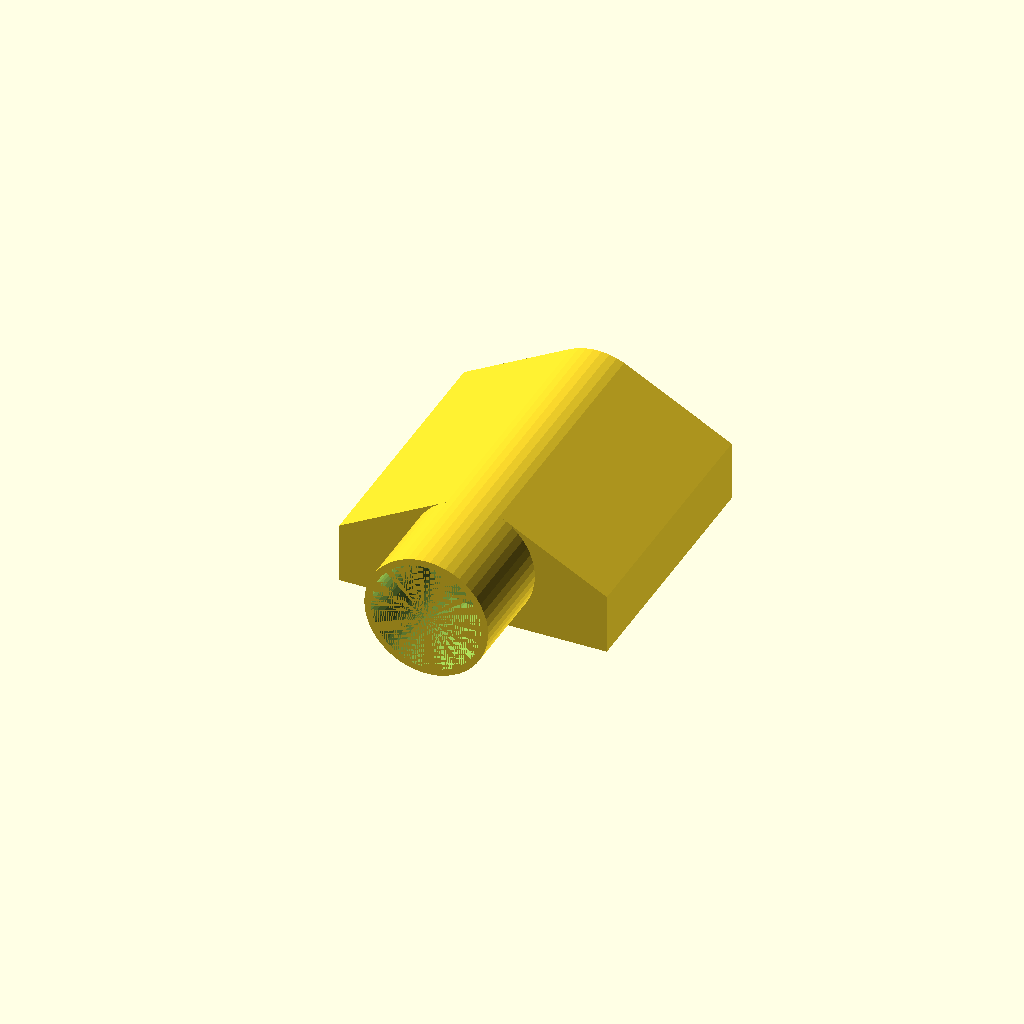
Cell 1 — every parameter at its default value.
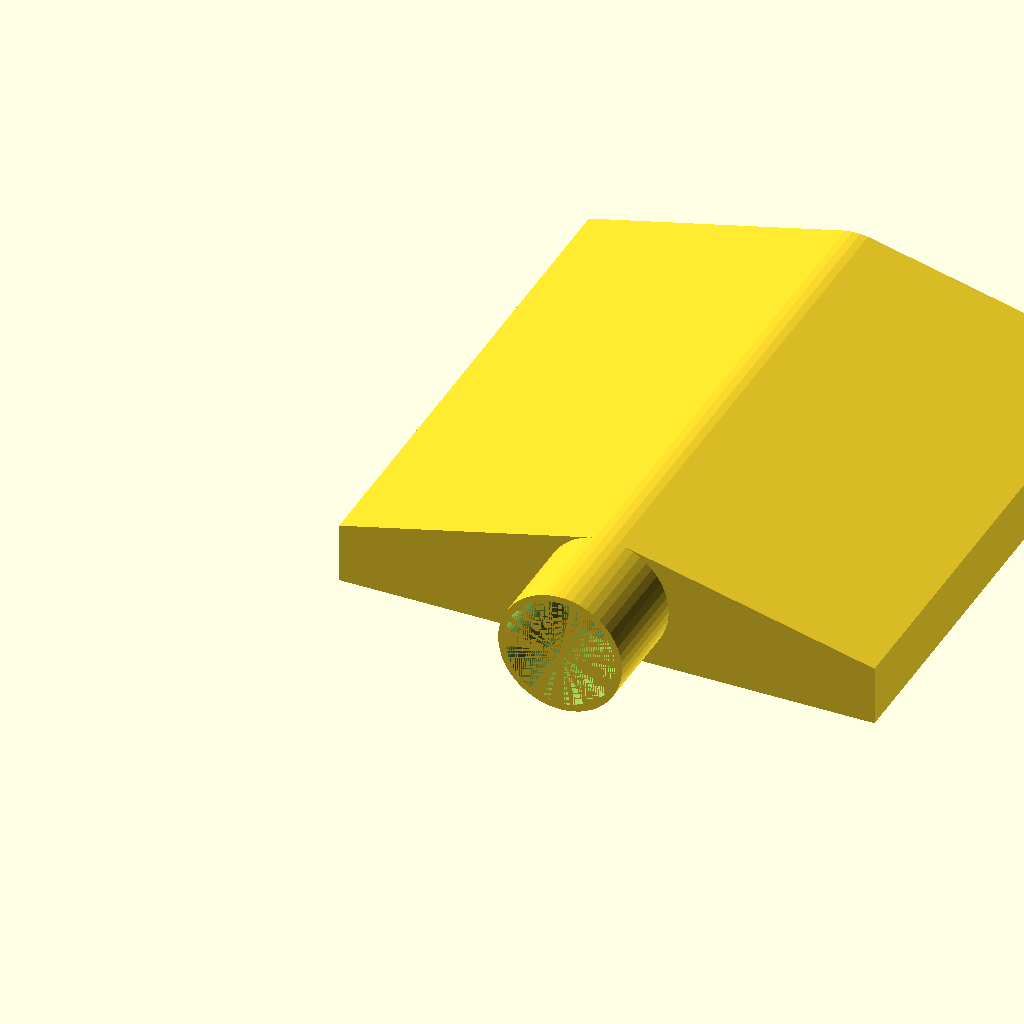
Cell 2: the same model with fanXY = 160.
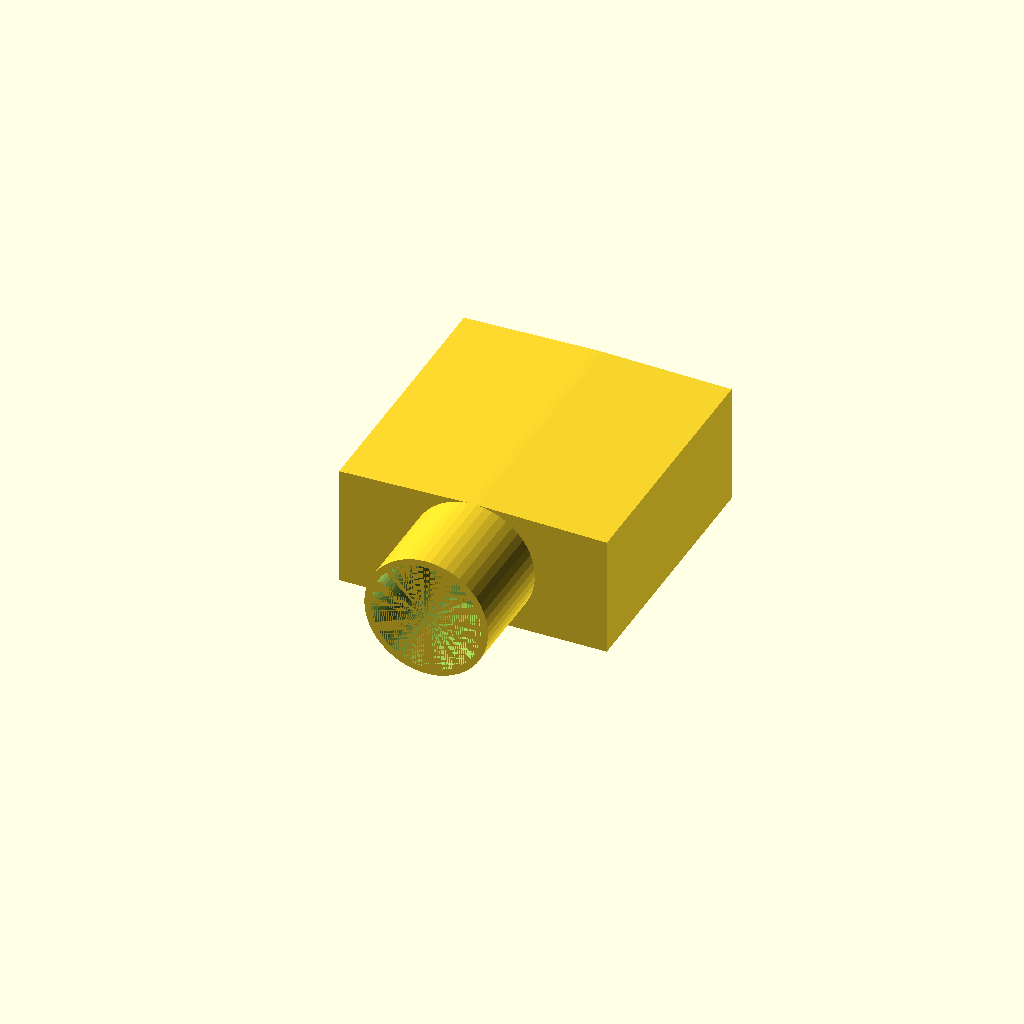
Cell 3: fanZ = 36 (everything else at default).
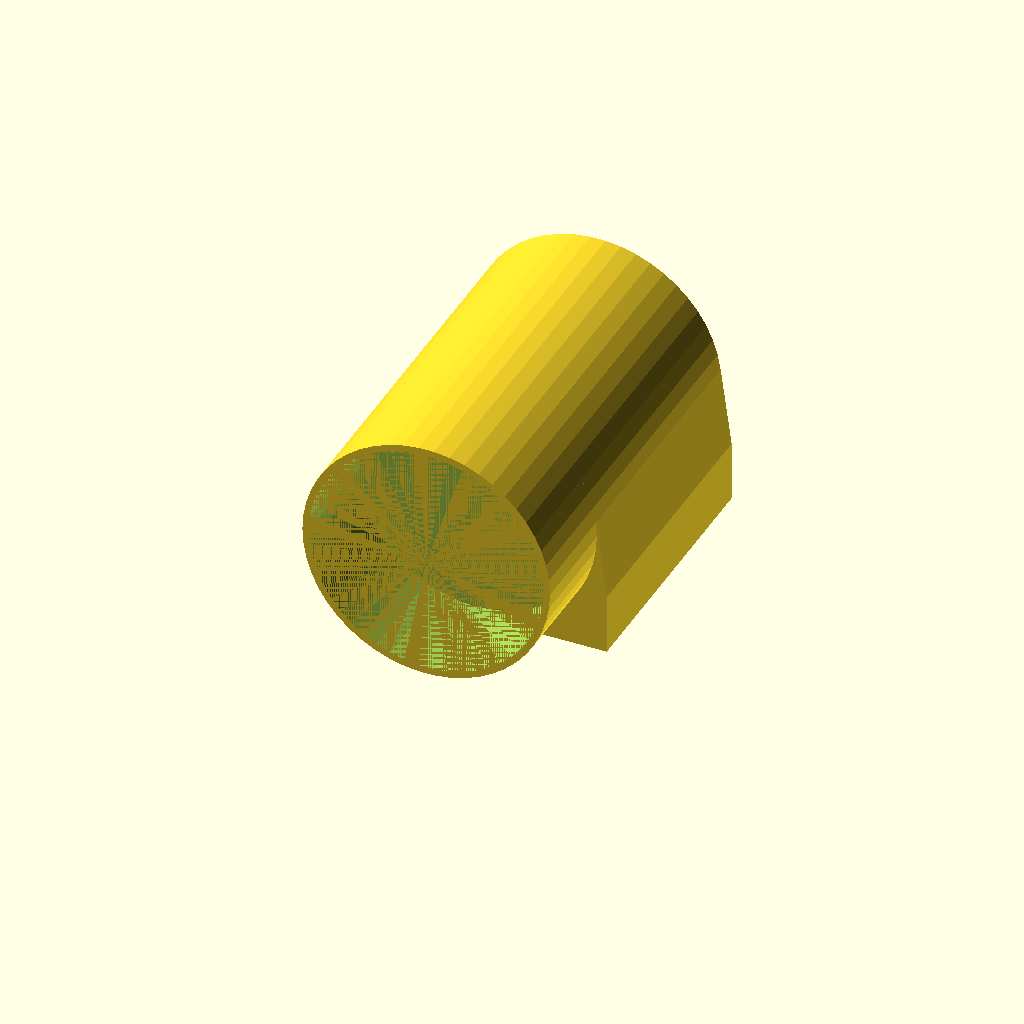
Cell 4: cutoutHoleDia = 74 (everything else at default).
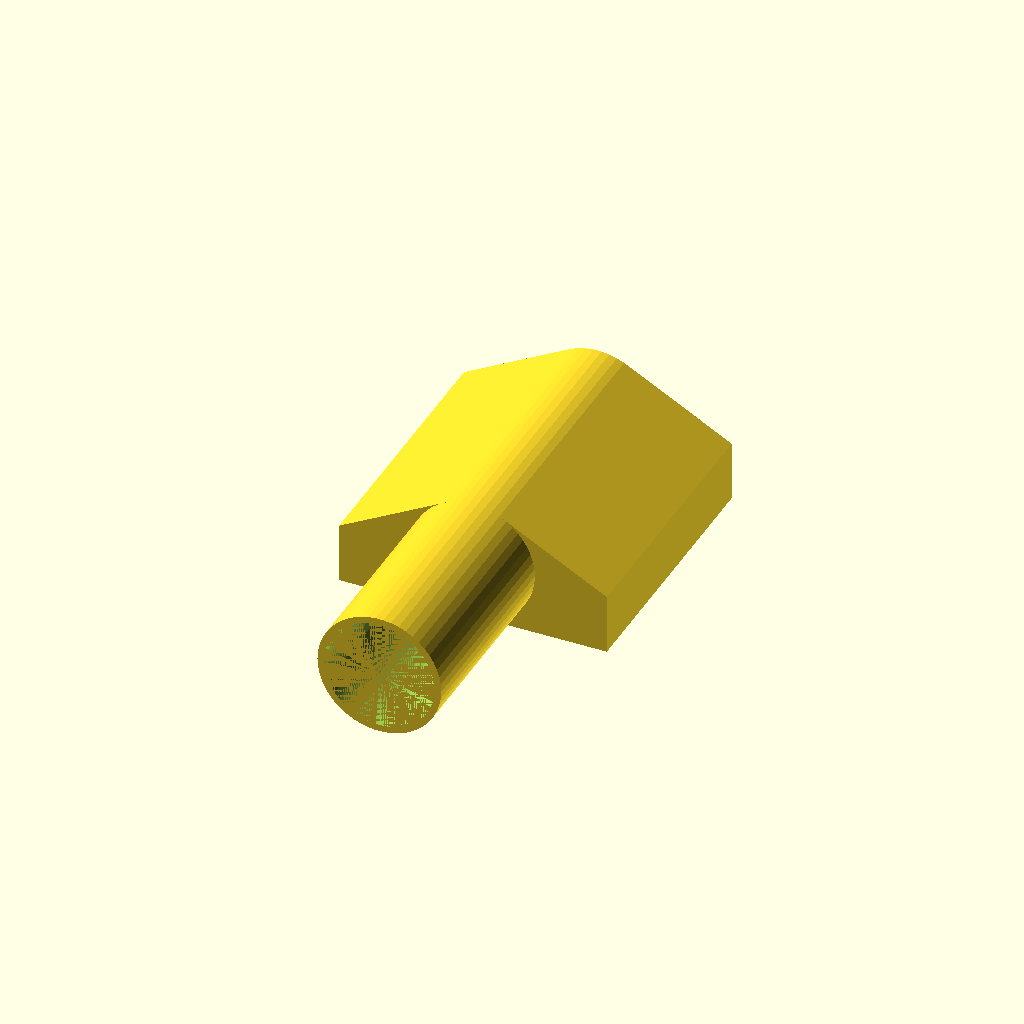
Cell 5: cutoutTubeLen = 60 (everything else at default).
One fixed orthographic camera (rotation 55°, 0°, 25°; colour scheme Cornfield) for every cell.
OpenSCAD source file fan-funnel/fanOut.scad:
$fn=50;

layerHeigth=0.2;

fanXY=80;
fanZ=18;

cutoutHoleDia=37; /* set diameter of necessaty blowout hole */
cutoutHoleR=cutoutHoleDia/2;
cutoutTubeLen=30;
wallThickness=2;

screwR=1.95;
screwDistance=71.4;
fanHole=76;
frontPlateThickness=4;

module noctua80screwHoles()
{
  cylinder(r=screwR, h=frontPlateThickness, center=false);
  translate([screwDistance,0,0]) cylinder(r=screwR, h=frontPlateThickness, center=false);
  translate([0,screwDistance,0]) cylinder(r=screwR, h=frontPlateThickness, center=false);
  translate([screwDistance,screwDistance,0]) cylinder(r=screwR, h=frontPlateThickness, center=false);
}

/* translate([(fanXY-screwDistance)/2,(fanXY-screwDistance)/2,0])
noctua80screwHoles(); */

module noctua80()
{
  difference() {
    cube([fanXY,fanXY,frontPlateThickness]);

    translate([fanXY/2,fanXY/2,0])
      cylinder(r=fanHole/2, h=frontPlateThickness, center=false);

    translate([(fanXY-screwDistance)/2,(fanXY-screwDistance)/2,0])
      noctua80screwHoles();
  }
}

/* noctua80(); */


module fanOut()
{

  difference() {
    union()
    {
      noctua80();
      difference() {
        hull()
        {
          cube([fanXY,fanXY,fanZ]);
          translate([fanXY/2,0,cutoutHoleR]) rotate([-90,0,0]) cylinder(r=cutoutHoleR,h=fanXY);
        }
        hull()
        {
          translate([wallThickness,wallThickness,0]) cube([fanXY-wallThickness*2,fanXY-wallThickness*2,fanZ]);
          translate([fanXY/2,wallThickness,cutoutHoleR]) rotate([-90,0,0]) cylinder(r=cutoutHoleR-wallThickness/2,h=fanXY-wallThickness*2);

        }
      }
      translate([fanXY/2,-cutoutTubeLen,cutoutHoleR]) rotate([-90,0,0]) cylinder(r=cutoutHoleR,h=cutoutTubeLen);
    }
    translate([fanXY/2,-cutoutTubeLen,cutoutHoleR]) rotate([-90,0,0]) cylinder(r=cutoutHoleR-wallThickness,h=cutoutTubeLen+wallThickness-layerHeigth);
  }
}

fanOut();
Parameter table extracted from the source (name, type, default, range or options):
layerHeigth: number, default 0.2
fanXY: number, default 80
fanZ: number, default 18
cutoutHoleDia: number, default 37
cutoutTubeLen: number, default 30
wallThickness: number, default 2
screwR: number, default 1.95
screwDistance: number, default 71.4
fanHole: number, default 76
frontPlateThickness: number, default 4
